Labelled photos from "cleaned_dataset", an image-classification folder in Raja-Lakshmanan/ElectronicComponentClassifier. The possible labels are: capacitor, diode, fuse, inductor, integrated circuit, LED, potentiometer, push button, resistor, transistor.

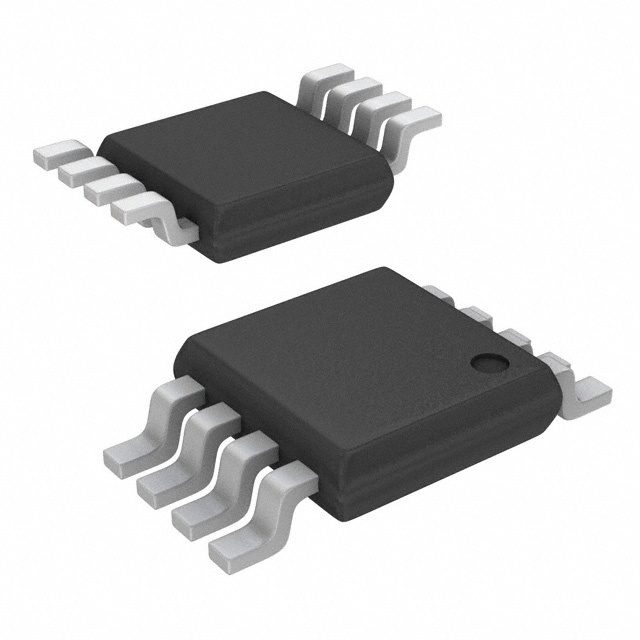
Label: integrated circuit

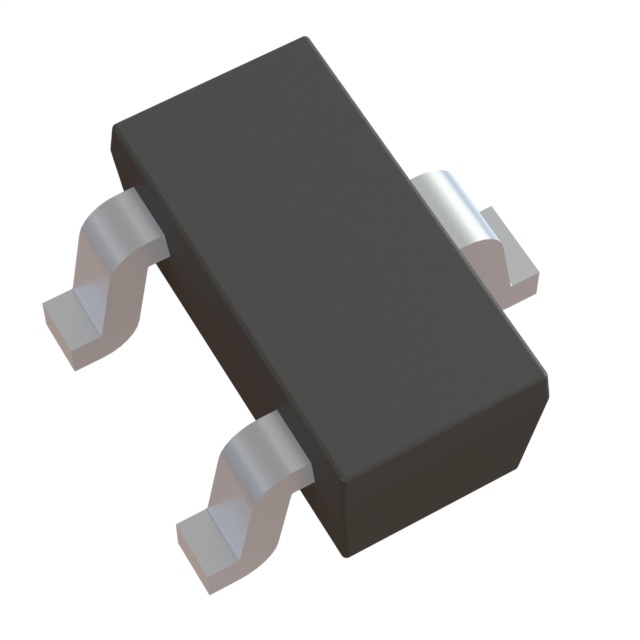
Label: transistor

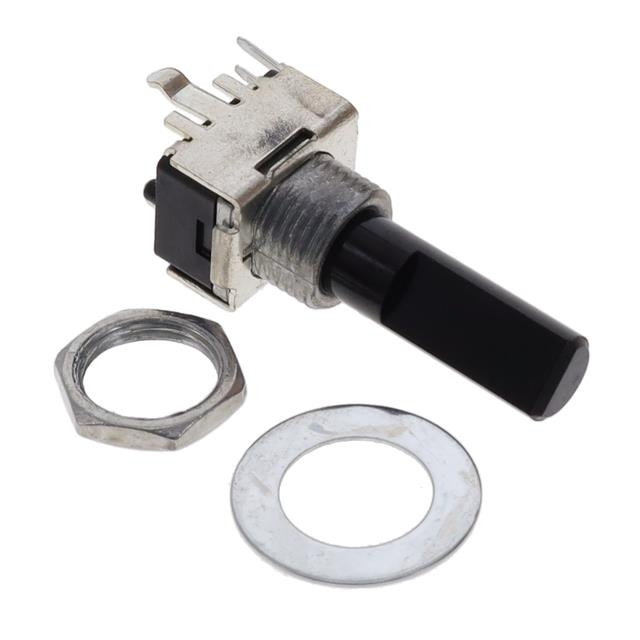
Label: potentiometer

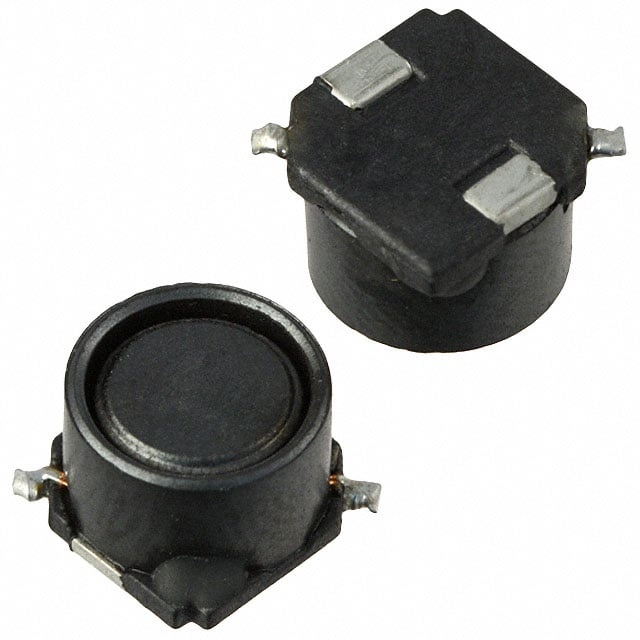
Label: inductor

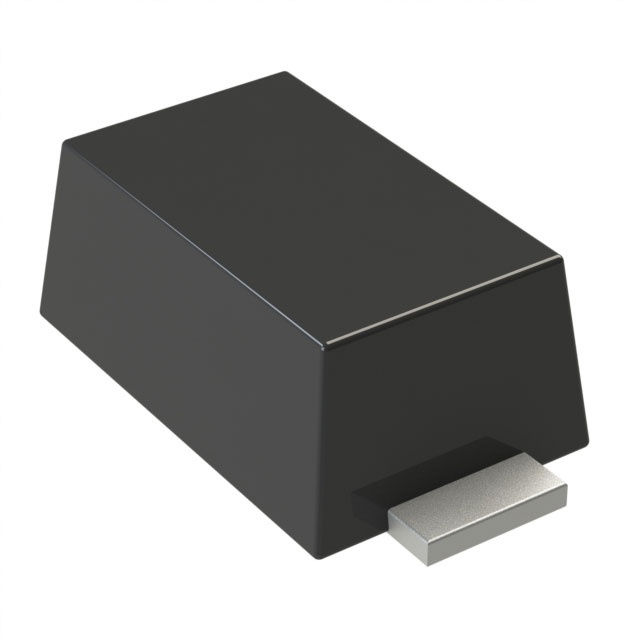
Label: diode

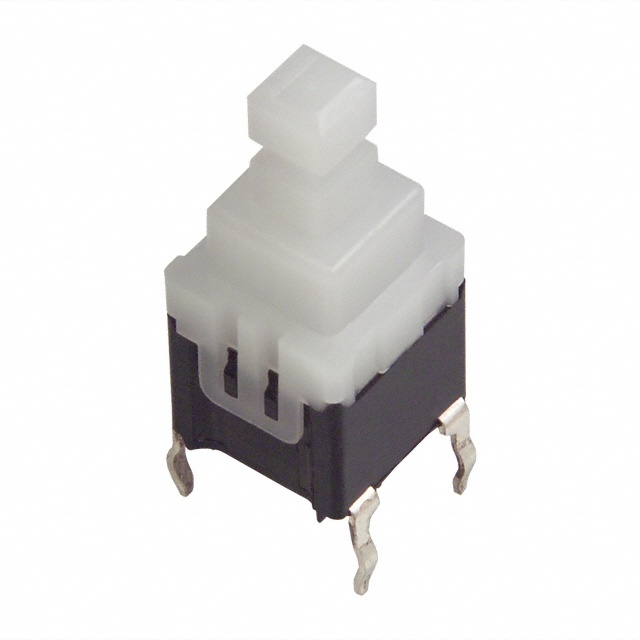
Label: push button
